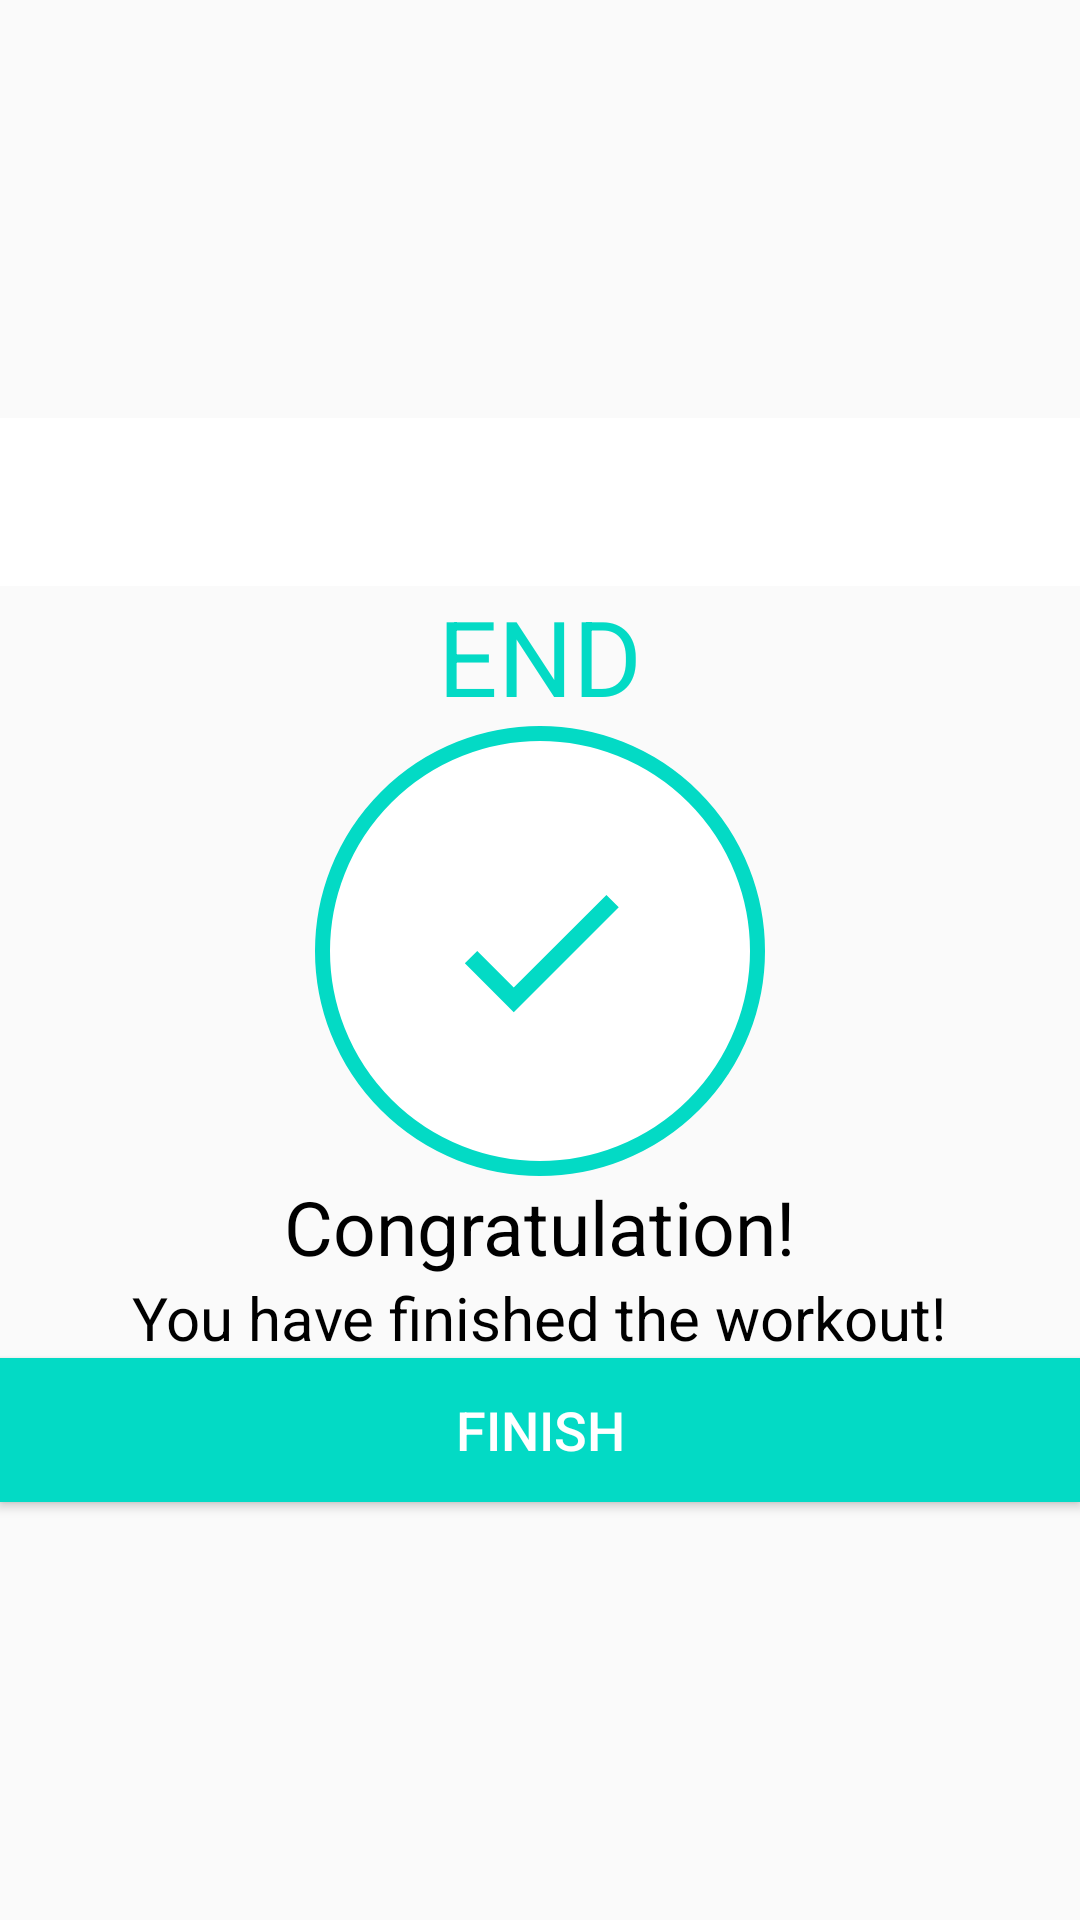

Layout XML and referenced resources for this Android screen:
<!-- AndroidManifest.xml: activity theme Theme.AppCompat.Light.NoActionBar -->
<!-- res/layout/activity_finish.xml -->
<?xml version="1.0" encoding="utf-8"?>
<LinearLayout xmlns:android="http://schemas.android.com/apk/res/android"
    xmlns:tools="http://schemas.android.com/tools"
    android:layout_width="match_parent"
    android:layout_height="match_parent"
    android:gravity="center"
    android:orientation="vertical"
    tools:context=".FinishActivity">

    <androidx.appcompat.widget.Toolbar
        android:id="@+id/toolbar_activity-finish"
        android:layout_width="match_parent"
        android:layout_height="?android:attr/actionBarSize"
        android:background="#ffffff" />

    <TextView
        android:id="@+id/tvEnd"
        android:layout_width="wrap_content"
        android:layout_height="wrap_content"
        android:text="END"
        android:textColor="@color/teal_200"
        android:textSize="35sp" />

    <LinearLayout
        android:layout_width="150dp"
        android:layout_height="150dp"
        android:background="@drawable/item_exercise_radius_finish_activity"
        android:gravity="center">

        <ImageView
            android:layout_width="70dp"
            android:layout_height="70dp"
            android:src="@drawable/ic_baseline_check_24"
            android:textColor="@color/teal_200" />

    </LinearLayout>

    <TextView
        android:layout_width="wrap_content"
        android:layout_height="wrap_content"
        android:text="Congratulation!"
        android:textColor="@color/black"
        android:textSize="25sp" />

    <TextView
        android:layout_width="wrap_content"
        android:layout_height="wrap_content"
        android:text="You have finished the workout!"
        android:textColor="@color/black"
        android:textSize="20sp" />

    <androidx.appcompat.widget.AppCompatButton
        android:id="@+id/btnFinish"
        android:layout_width="match_parent"
        android:layout_height="wrap_content"
        android:background="@color/teal_200"
        android:backgroundTint="@color/teal_200"
        android:text="FINISH"
        android:textColor="@color/white"
        android:textSize="18sp" />
</LinearLayout>
<!-- resources referenced by this layout -->
<resources>
  <color name="black">#FF000000</color>
  <color name="teal_200">#FF03DAC5</color>
  <color name="white">#FFFFFFFF</color>
  <!-- drawable ic_baseline_check_24 (drawable) -->
  <vector xmlns:android="http://schemas.android.com/apk/res/android"
      android:width="24dp"
      android:height="24dp"
      android:viewportWidth="24"
      android:viewportHeight="24"
      >
    <path
        android:fillColor="@color/teal_200"
        android:pathData="M9,16.17L4.83,12l-1.42,1.41L9,19 21,7l-1.41,-1.41z"/>
  </vector>
  <!-- drawable item_exercise_radius_finish_activity (drawable) -->
  <?xml version="1.0" encoding="utf-8"?>
  <shape xmlns:android="http://schemas.android.com/apk/res/android"
      android:shape="oval">
      <stroke android:width="5dp" android:color="@color/teal_200"/>
      <solid android:color="#ffffff"/>
  </shape>
</resources>
